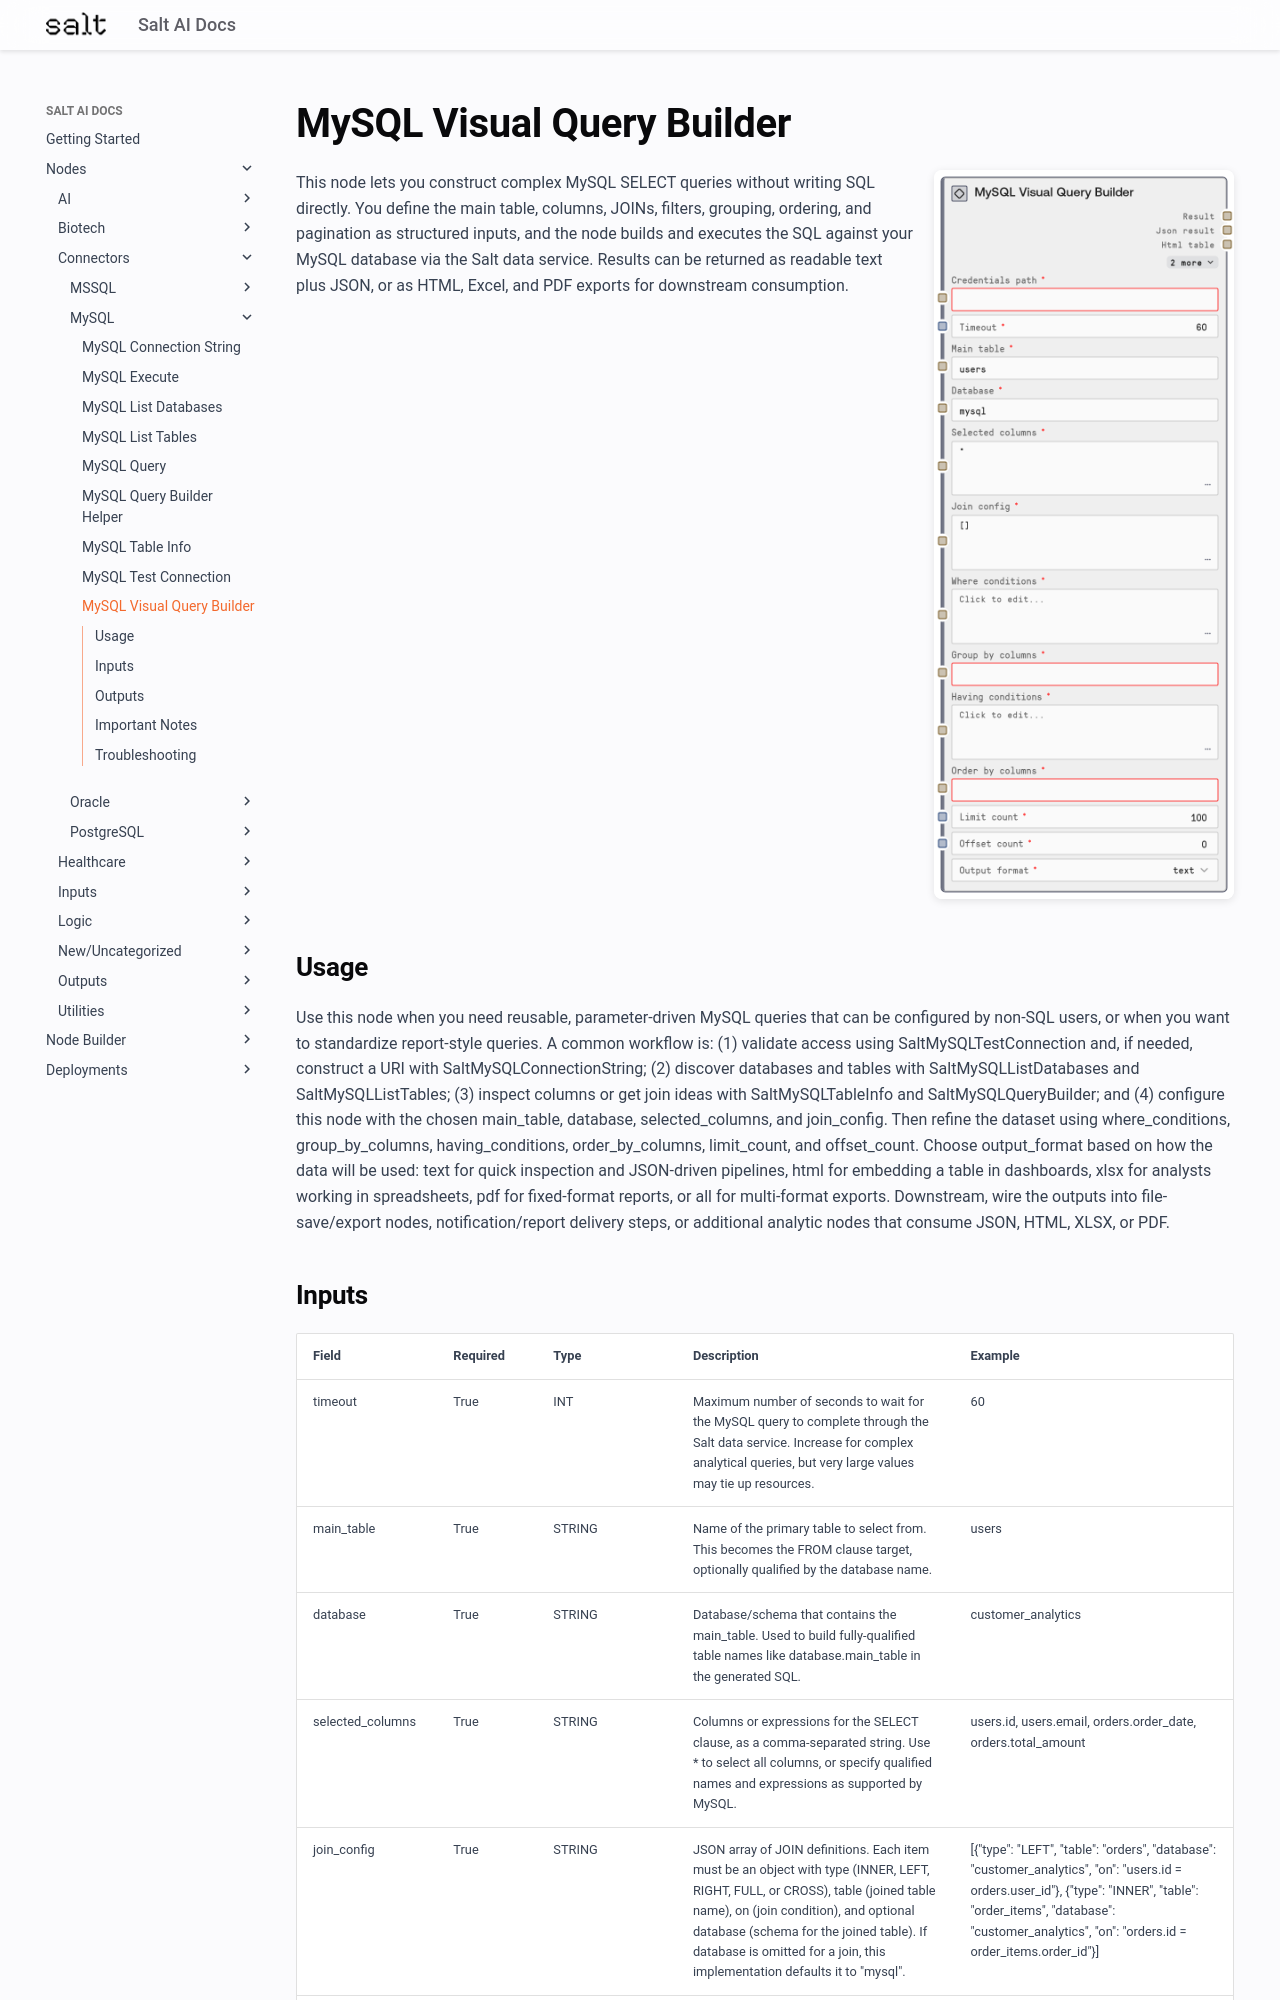

repository: get-salt-AI/SaltAI-Web-Docs · page: nodes/md/connectors/mysql/saltmysqlvisualquery/index.html · generator: mkdocs

# MySQL Visual Query Builder

<div style="display: flex; gap: 20px; align-items: flex-start; margin-bottom: 20px;">
<div style="flex: 1; min-width: 0;">

This node lets you construct complex MySQL SELECT queries without writing SQL directly. You define the main table, columns, JOINs, filters, grouping, ordering, and pagination as structured inputs, and the node builds and executes the SQL against your MySQL database via the Salt data service. Results can be returned as readable text plus JSON, or as HTML, Excel, and PDF exports for downstream consumption.

</div>
<div style="flex: 0 0 300px;"><img src="../../../../images/previews/connectors/mysql/saltmysqlvisualquery.png" alt="Preview" style="width: 100%; border-radius: 8px; box-shadow: 0 2px 8px rgba(0,0,0,0.1);" /></div>
</div>

## Usage

Use this node when you need reusable, parameter-driven MySQL queries that can be configured by non-SQL users, or when you want to standardize report-style queries. A common workflow is: (1) validate access using SaltMySQLTestConnection and, if needed, construct a URI with SaltMySQLConnectionString; (2) discover databases and tables with SaltMySQLListDatabases and SaltMySQLListTables; (3) inspect columns or get join ideas with SaltMySQLTableInfo and SaltMySQLQueryBuilder; and (4) configure this node with the chosen main_table, database, selected_columns, and join_config. Then refine the dataset using where_conditions, group_by_columns, having_conditions, order_by_columns, limit_count, and offset_count. Choose output_format based on how the data will be used: text for quick inspection and JSON-driven pipelines, html for embedding a table in dashboards, xlsx for analysts working in spreadsheets, pdf for fixed-format reports, or all for multi-format exports. Downstream, wire the outputs into file-save/export nodes, notification/report delivery steps, or additional analytic nodes that consume JSON, HTML, XLSX, or PDF.
